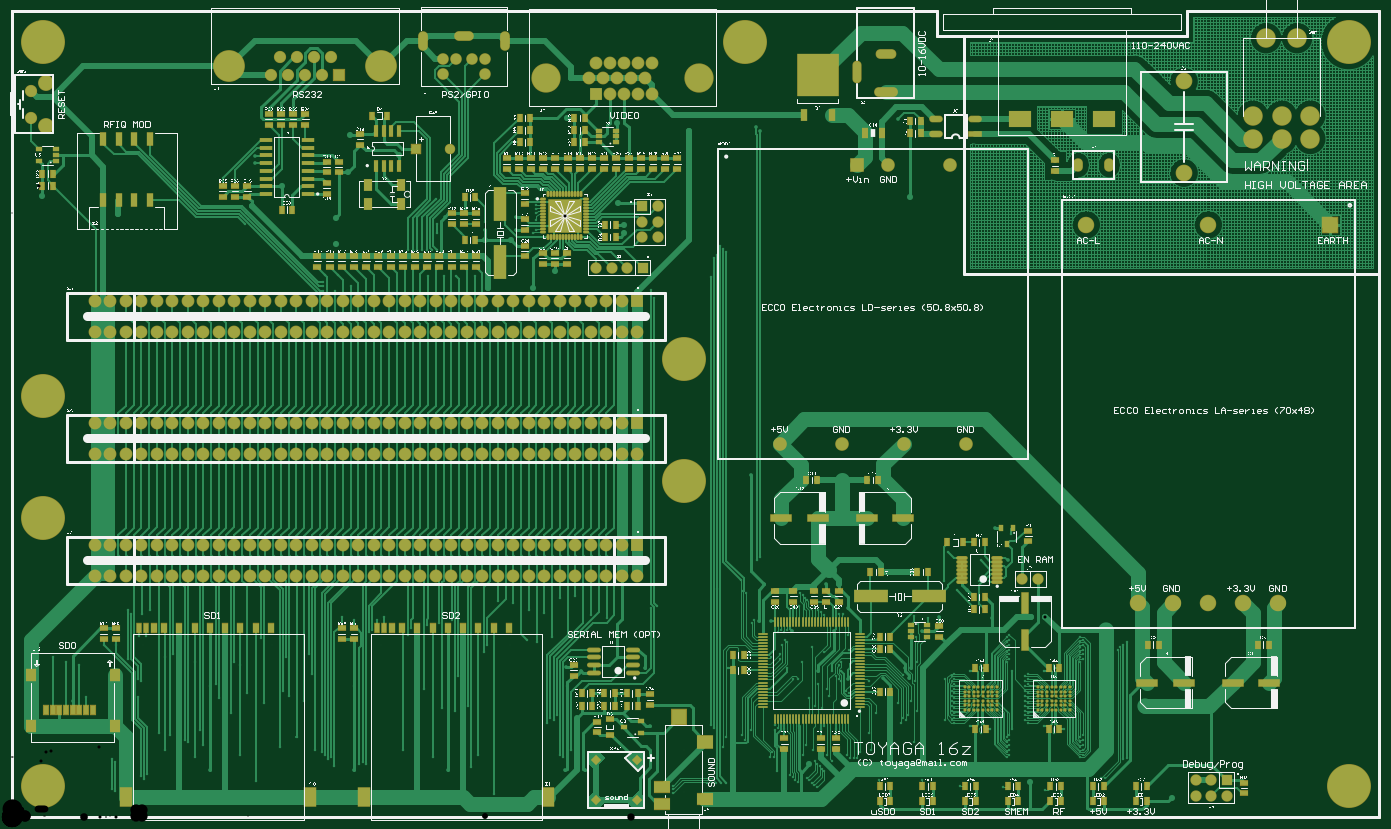
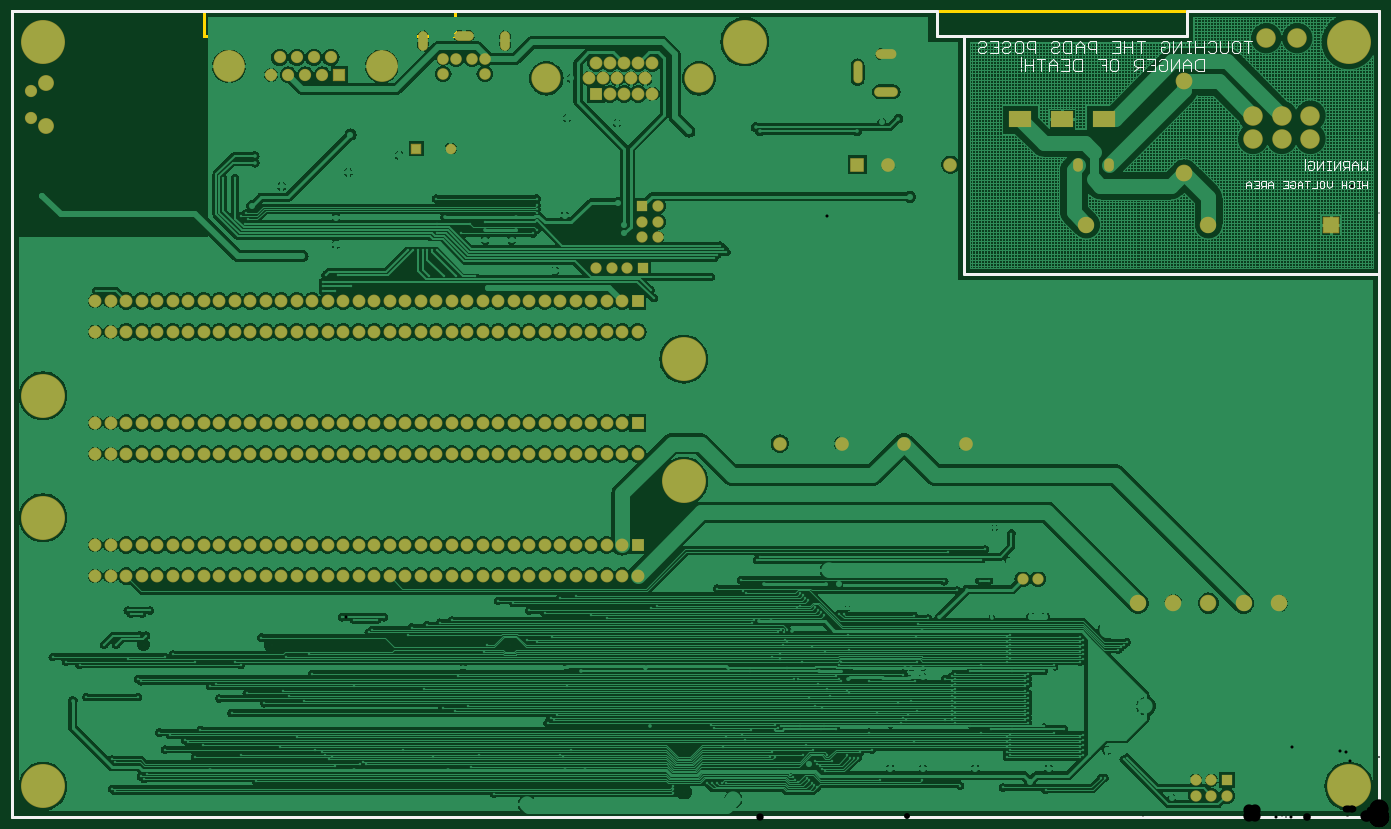
Circuit board: 12 layer files. Board 224.0 x 132.0 mm.
- drill: PCB-RoundHoles.TXT (8838 bytes)
- drill: PCB-SlotHoles.TXT (477 bytes)
- bottom_copper: PCB.GBL (236794 bytes)
- bottom_silk: PCB.GBO (9743 bytes)
- paste: PCB.GBP (3701 bytes)
- bottom_mask: PCB.GBS (10688 bytes)
- outline: PCB.GKO (3700 bytes)
- outline: PCB.GM1 (3912 bytes)
- top_copper: PCB.GTL (140372 bytes)
- top_silk: PCB.GTO (1466915 bytes)
- paste: PCB.GTP (14742 bytes)
- top_mask: PCB.GTS (23195 bytes)

=== drill: PCB-RoundHoles.TXT (8838 bytes, source omitted) ===
=== drill: PCB-SlotHoles.TXT ===
M48
;Layer_Color=9474304
;FILE_FORMAT=4:4
METRIC,LZ
;TYPE=PLATED
T4F00S00C0.7000
T5F00S00C0.8000
T12F00S00C1.2000
;TYPE=NON_PLATED
%
G90
G05
T04
G00X006725Y012645
M15
G01Y012795
M16
G00X007325Y0128
M15
G01X007475
M16
G00X008075Y012645
M15
G01Y012795
M16
T05
G00X01385Y012305
M15
G01Y012095
M16
G00X01423Y0125
M15
G01X01441
M16
G00X014205Y01188
M15
G01X014435
M16
T12
G00X01657Y01143
M15
G01X01645
M16
G00X01726Y01143
M15
G01X01714
M16
G00X01795Y01143
M15
G01X01783
M16
M17
M30

=== bottom_copper: PCB.GBL (236794 bytes, source omitted) ===
=== bottom_silk: PCB.GBO (9743 bytes, source omitted) ===
=== paste: PCB.GBP ===
%FSLAX44Y44*%
%MOMM*%
G71*
G01*
G75*
G04 Layer_Color=128*
%ADD10C,0.2000*%
%ADD11R,1.2000X3.5000*%
%ADD12R,1.3000X0.7500*%
%ADD13R,0.9900X0.6900*%
%ADD14R,0.7500X1.3000*%
%ADD15R,3.5000X1.2000*%
%ADD16R,0.6900X0.9900*%
%ADD17R,2.0000X5.5000*%
%ADD18R,1.0000X1.5000*%
%ADD19R,0.7000X1.5000*%
%ADD20R,2.0000X3.0000*%
%ADD21C,0.3500*%
%ADD22R,1.3000X1.9000*%
%ADD23R,5.5000X2.0000*%
%ADD24R,0.8000X1.5000*%
%ADD25R,1.4500X2.0000*%
%ADD26R,2.0320X0.8890*%
%ADD27O,2.0320X0.8890*%
%ADD28R,0.6500X1.7500*%
%ADD29R,0.2500X1.5500*%
%ADD30R,1.5500X0.2500*%
%ADD31O,2.1000X0.6000*%
%ADD32R,2.0000X0.6000*%
%ADD33O,0.8000X0.3000*%
%ADD34O,0.3000X0.8000*%
%ADD35R,5.3000X5.3000*%
%ADD36O,1.7000X0.4500*%
%ADD37P,1.4142X4X270.0*%
%ADD38P,1.4142X4X360.0*%
%ADD39R,6.8000X6.9000*%
%ADD40R,1.0000X1.9000*%
%ADD41R,0.9500X1.6500*%
%ADD42R,2.6000X2.2000*%
%ADD43R,2.4000X2.5000*%
%ADD44R,2.6000X1.8000*%
%ADD45R,1.0000X2.2000*%
%ADD46C,0.5000*%
%ADD47C,2.5000*%
%ADD48C,0.2500*%
%ADD49C,1.8000*%
%ADD50C,1.0000*%
%ADD51C,1.5000*%
%ADD52C,0.1500*%
%ADD53C,0.1250*%
%ADD54C,1.6510*%
%ADD55R,1.6510X1.6510*%
%ADD56C,7.0000*%
%ADD57R,1.9000X1.9000*%
%ADD58C,1.9000*%
%ADD59R,1.6510X1.6510*%
%ADD60R,1.5000X1.5000*%
%ADD61C,1.5000*%
%ADD62C,2.0320*%
%ADD63R,2.0320X2.0320*%
%ADD64C,2.5400*%
%ADD65O,1.4000X2.0000*%
%ADD66C,1.7000*%
%ADD67O,1.4000X3.0000*%
%ADD68O,3.0000X1.4000*%
%ADD69C,4.6000*%
%ADD70R,1.8000X1.8000*%
%ADD71C,1.8000*%
%ADD72C,1.8000*%
%ADD73C,5.0000*%
%ADD74C,2.5000*%
%ADD75R,2.5000X2.5000*%
%ADD76C,3.0000*%
%ADD77C,2.4000*%
%ADD78R,3.6000X2.6000*%
%ADD79O,3.7000X1.4000*%
%ADD80O,1.3000X3.5000*%
%ADD81O,3.2000X1.4000*%
%ADD82C,0.6000*%
%ADD83C,0.4000*%
%ADD84C,1.0000*%
%ADD85C,0.1778*%
%ADD86C,0.1250*%
%ADD87C,0.2540*%
%ADD88C,0.6000*%
%ADD89C,0.2032*%
%ADD90C,0.1270*%
%ADD91C,0.0800*%
%ADD92C,0.0100*%
%ADD93R,3.2500X1.0000*%
%ADD94R,1.0000X3.2500*%
%ADD95R,1.0000X3.2500*%
%ADD96R,1.0001X3.2500*%
%ADD97R,1.1000X0.2000*%
%ADD98R,0.9000X1.4500*%
%ADD99R,1.4032X3.7032*%
%ADD100R,1.5032X0.9532*%
%ADD101R,1.1932X0.8932*%
%ADD102R,0.9532X1.5032*%
%ADD103R,3.7032X1.4032*%
%ADD104R,0.8932X1.1932*%
%ADD105R,2.2032X5.7032*%
%ADD106R,1.2032X1.7032*%
%ADD107R,0.9032X1.7032*%
%ADD108R,2.2032X3.2032*%
%ADD109C,0.5532*%
%ADD110R,1.5032X2.1032*%
%ADD111R,5.7032X2.2032*%
%ADD112R,1.0032X1.7032*%
%ADD113R,1.6532X2.2032*%
%ADD114R,2.2352X1.0922*%
%ADD115O,2.2352X1.0922*%
%ADD116R,0.8532X1.9532*%
%ADD117R,0.4532X1.7532*%
%ADD118R,1.7532X0.4532*%
%ADD119O,2.3032X0.8032*%
%ADD120R,2.2032X0.8032*%
%ADD121O,1.0032X0.5032*%
%ADD122O,0.5032X1.0032*%
%ADD123R,5.5032X5.5032*%
%ADD124O,1.9032X0.6532*%
%ADD125P,1.7016X4X270.0*%
%ADD126P,1.7016X4X360.0*%
%ADD127R,7.0032X7.1032*%
%ADD128R,1.2032X2.1032*%
%ADD129R,1.1532X1.8532*%
%ADD130R,2.8032X2.4032*%
%ADD131R,2.6032X2.7032*%
%ADD132R,2.8032X2.0032*%
%ADD133R,1.2032X2.4032*%
%ADD134C,1.8542*%
%ADD135R,1.8542X1.8542*%
%ADD136C,7.2032*%
%ADD137R,0.2032X0.2032*%
%ADD138R,2.1032X2.1032*%
%ADD139C,2.1032*%
%ADD140R,1.8542X1.8542*%
%ADD141R,1.7032X1.7032*%
%ADD142C,1.7032*%
%ADD143C,2.2352*%
%ADD144R,2.2352X2.2352*%
%ADD145C,2.7432*%
%ADD146O,1.6032X2.2032*%
%ADD147C,1.9032*%
%ADD148O,1.6032X3.2032*%
%ADD149O,3.2032X1.6032*%
%ADD150C,4.8032*%
%ADD151R,2.0032X2.0032*%
%ADD152C,2.0032*%
%ADD153C,2.0032*%
%ADD154C,5.2032*%
%ADD155C,2.7032*%
%ADD156R,2.7032X2.7032*%
%ADD157C,3.2032*%
%ADD158C,2.6032*%
%ADD159R,3.8032X2.8032*%
%ADD160O,3.9032X1.6032*%
%ADD161O,1.5032X3.7032*%
%ADD162O,3.4032X1.6032*%
%ADD163C,1.2032*%
D46*
X2239730Y1320000D02*
X2239730Y1320000D01*
X724730D01*
X314730D02*
X-270D01*
X314730Y1280000D02*
Y1320000D01*
X724730Y1280000D02*
X314730D01*
X724730D02*
Y1320000D01*
X2239730Y-0D02*
Y1320000D01*
Y-0D02*
X-270D01*
Y1320000D01*
M02*

=== bottom_mask: PCB.GBS (10688 bytes, source omitted) ===
=== outline: PCB.GKO ===
%FSLAX44Y44*%
%MOMM*%
G71*
G01*
G75*
G04 Layer_Color=16711935*
%ADD10C,0.2000*%
%ADD11R,1.2000X3.5000*%
%ADD12R,1.3000X0.7500*%
%ADD13R,0.9900X0.6900*%
%ADD14R,0.7500X1.3000*%
%ADD15R,3.5000X1.2000*%
%ADD16R,0.6900X0.9900*%
%ADD17R,2.0000X5.5000*%
%ADD18R,1.0000X1.5000*%
%ADD19R,0.7000X1.5000*%
%ADD20R,2.0000X3.0000*%
%ADD21C,0.3500*%
%ADD22R,1.3000X1.9000*%
%ADD23R,5.5000X2.0000*%
%ADD24R,0.8000X1.5000*%
%ADD25R,1.4500X2.0000*%
%ADD26R,2.0320X0.8890*%
%ADD27O,2.0320X0.8890*%
%ADD28R,0.6500X1.7500*%
%ADD29R,0.2500X1.5500*%
%ADD30R,1.5500X0.2500*%
%ADD31O,2.1000X0.6000*%
%ADD32R,2.0000X0.6000*%
%ADD33O,0.8000X0.3000*%
%ADD34O,0.3000X0.8000*%
%ADD35R,5.3000X5.3000*%
%ADD36O,1.7000X0.4500*%
%ADD37P,1.4142X4X270.0*%
%ADD38P,1.4142X4X360.0*%
%ADD39R,6.8000X6.9000*%
%ADD40R,1.0000X1.9000*%
%ADD41R,0.9500X1.6500*%
%ADD42R,2.6000X2.2000*%
%ADD43R,2.4000X2.5000*%
%ADD44R,2.6000X1.8000*%
%ADD45R,1.0000X2.2000*%
%ADD46C,0.5000*%
%ADD47C,2.5000*%
%ADD48C,0.2500*%
%ADD49C,1.8000*%
%ADD50C,1.0000*%
%ADD51C,1.5000*%
%ADD52C,0.1500*%
%ADD53C,0.1250*%
%ADD54C,1.6510*%
%ADD55R,1.6510X1.6510*%
%ADD56C,7.0000*%
%ADD57R,1.9000X1.9000*%
%ADD58C,1.9000*%
%ADD59R,1.6510X1.6510*%
%ADD60R,1.5000X1.5000*%
%ADD61C,1.5000*%
%ADD62C,2.0320*%
%ADD63R,2.0320X2.0320*%
%ADD64C,2.5400*%
%ADD65O,1.4000X2.0000*%
%ADD66C,1.7000*%
%ADD67O,1.4000X3.0000*%
%ADD68O,3.0000X1.4000*%
%ADD69C,4.6000*%
%ADD70R,1.8000X1.8000*%
%ADD71C,1.8000*%
%ADD72C,1.8000*%
%ADD73C,5.0000*%
%ADD74C,2.5000*%
%ADD75R,2.5000X2.5000*%
%ADD76C,3.0000*%
%ADD77C,2.4000*%
%ADD78R,3.6000X2.6000*%
%ADD79O,3.7000X1.4000*%
%ADD80O,1.3000X3.5000*%
%ADD81O,3.2000X1.4000*%
%ADD82C,0.6000*%
%ADD83C,0.4000*%
%ADD84C,1.0000*%
%ADD85C,0.1778*%
%ADD86C,0.1250*%
%ADD87C,0.2540*%
%ADD88C,0.6000*%
%ADD89C,0.2032*%
%ADD90C,0.1270*%
%ADD91C,0.0800*%
%ADD92C,0.0100*%
%ADD93R,3.2500X1.0000*%
%ADD94R,1.0000X3.2500*%
%ADD95R,1.0000X3.2500*%
%ADD96R,1.0001X3.2500*%
%ADD97R,1.1000X0.2000*%
%ADD98R,0.9000X1.4500*%
%ADD99R,1.4032X3.7032*%
%ADD100R,1.5032X0.9532*%
%ADD101R,1.1932X0.8932*%
%ADD102R,0.9532X1.5032*%
%ADD103R,3.7032X1.4032*%
%ADD104R,0.8932X1.1932*%
%ADD105R,2.2032X5.7032*%
%ADD106R,1.2032X1.7032*%
%ADD107R,0.9032X1.7032*%
%ADD108R,2.2032X3.2032*%
%ADD109C,0.5532*%
%ADD110R,1.5032X2.1032*%
%ADD111R,5.7032X2.2032*%
%ADD112R,1.0032X1.7032*%
%ADD113R,1.6532X2.2032*%
%ADD114R,2.2352X1.0922*%
%ADD115O,2.2352X1.0922*%
%ADD116R,0.8532X1.9532*%
%ADD117R,0.4532X1.7532*%
%ADD118R,1.7532X0.4532*%
%ADD119O,2.3032X0.8032*%
%ADD120R,2.2032X0.8032*%
%ADD121O,1.0032X0.5032*%
%ADD122O,0.5032X1.0032*%
%ADD123R,5.5032X5.5032*%
%ADD124O,1.9032X0.6532*%
%ADD125P,1.7016X4X270.0*%
%ADD126P,1.7016X4X360.0*%
%ADD127R,7.0032X7.1032*%
%ADD128R,1.2032X2.1032*%
%ADD129R,1.1532X1.8532*%
%ADD130R,2.8032X2.4032*%
%ADD131R,2.6032X2.7032*%
%ADD132R,2.8032X2.0032*%
%ADD133R,1.2032X2.4032*%
%ADD134C,1.8542*%
%ADD135R,1.8542X1.8542*%
%ADD136C,7.2032*%
%ADD137R,0.2032X0.2032*%
%ADD138R,2.1032X2.1032*%
%ADD139C,2.1032*%
%ADD140R,1.8542X1.8542*%
%ADD141R,1.7032X1.7032*%
%ADD142C,1.7032*%
%ADD143C,2.2352*%
%ADD144R,2.2352X2.2352*%
%ADD145C,2.7432*%
%ADD146O,1.6032X2.2032*%
%ADD147C,1.9032*%
%ADD148O,1.6032X3.2032*%
%ADD149O,3.2032X1.6032*%
%ADD150C,4.8032*%
%ADD151R,2.0032X2.0032*%
%ADD152C,2.0032*%
%ADD153C,2.0032*%
%ADD154C,5.2032*%
%ADD155C,2.7032*%
%ADD156R,2.7032X2.7032*%
%ADD157C,3.2032*%
%ADD158C,2.6032*%
%ADD159R,3.8032X2.8032*%
%ADD160O,3.9032X1.6032*%
%ADD161O,1.5032X3.7032*%
%ADD162O,3.4032X1.6032*%
%ADD163C,1.2032*%
D46*
X0Y1320000D02*
X0Y1320000D01*
X1515000D01*
X1925000D02*
X2240000D01*
X1925000Y1280000D02*
Y1320000D01*
X1515000Y1280000D02*
X1925000D01*
X1515000D02*
Y1320000D01*
X0Y-0D02*
Y1320000D01*
Y-0D02*
X2240000D01*
Y1320000D01*
M02*

=== outline: PCB.GM1 ===
%FSLAX44Y44*%
%MOMM*%
G71*
G01*
G75*
G04 Layer_Color=16711935*
%ADD10C,0.2000*%
%ADD11R,1.2000X3.5000*%
%ADD12R,1.3000X0.7500*%
%ADD13R,0.9900X0.6900*%
%ADD14R,0.7500X1.3000*%
%ADD15R,3.5000X1.2000*%
%ADD16R,0.6900X0.9900*%
%ADD17R,2.0000X5.5000*%
%ADD18R,1.0000X1.5000*%
%ADD19R,0.7000X1.5000*%
%ADD20R,2.0000X3.0000*%
%ADD21C,0.3500*%
%ADD22R,1.3000X1.9000*%
%ADD23R,5.5000X2.0000*%
%ADD24R,0.8000X1.5000*%
%ADD25R,1.4500X2.0000*%
%ADD26R,2.0320X0.8890*%
%ADD27O,2.0320X0.8890*%
%ADD28R,0.6500X1.7500*%
%ADD29R,0.2500X1.5500*%
%ADD30R,1.5500X0.2500*%
%ADD31O,2.1000X0.6000*%
%ADD32R,2.0000X0.6000*%
%ADD33O,0.8000X0.3000*%
%ADD34O,0.3000X0.8000*%
%ADD35R,5.3000X5.3000*%
%ADD36O,1.7000X0.4500*%
%ADD37P,1.4142X4X270.0*%
%ADD38P,1.4142X4X360.0*%
%ADD39R,6.8000X6.9000*%
%ADD40R,1.0000X1.9000*%
%ADD41R,0.9500X1.6500*%
%ADD42R,2.6000X2.2000*%
%ADD43R,2.4000X2.5000*%
%ADD44R,2.6000X1.8000*%
%ADD45R,1.0000X2.2000*%
%ADD46C,0.5000*%
%ADD47C,2.5000*%
%ADD48C,0.2500*%
%ADD49C,1.8000*%
%ADD50C,1.0000*%
%ADD51C,1.5000*%
%ADD52C,0.1500*%
%ADD53C,0.1250*%
%ADD54C,1.6510*%
%ADD55R,1.6510X1.6510*%
%ADD56C,7.0000*%
%ADD57R,1.9000X1.9000*%
%ADD58C,1.9000*%
%ADD59R,1.6510X1.6510*%
%ADD60R,1.5000X1.5000*%
%ADD61C,1.5000*%
%ADD62C,2.0320*%
%ADD63R,2.0320X2.0320*%
%ADD64C,2.5400*%
%ADD65O,1.4000X2.0000*%
%ADD66C,1.7000*%
%ADD67O,1.4000X3.0000*%
%ADD68O,3.0000X1.4000*%
%ADD69C,4.6000*%
%ADD70R,1.8000X1.8000*%
%ADD71C,1.8000*%
%ADD72C,1.8000*%
%ADD73C,5.0000*%
%ADD74C,2.5000*%
%ADD75R,2.5000X2.5000*%
%ADD76C,3.0000*%
%ADD77C,2.4000*%
%ADD78R,3.6000X2.6000*%
%ADD79O,3.7000X1.4000*%
%ADD80O,1.3000X3.5000*%
%ADD81O,3.2000X1.4000*%
%ADD82C,0.6000*%
%ADD83C,0.4000*%
%ADD84C,1.0000*%
%ADD85C,0.1778*%
%ADD86C,0.1250*%
%ADD87C,0.2540*%
%ADD88C,0.6000*%
%ADD89C,0.2032*%
%ADD90C,0.1270*%
%ADD91C,0.0800*%
%ADD92C,0.0100*%
%ADD93R,3.2500X1.0000*%
%ADD94R,1.0000X3.2500*%
%ADD95R,1.0000X3.2500*%
%ADD96R,1.0001X3.2500*%
%ADD97R,1.1000X0.2000*%
%ADD98R,0.9000X1.4500*%
%ADD99R,1.4032X3.7032*%
%ADD100R,1.5032X0.9532*%
%ADD101R,1.1932X0.8932*%
%ADD102R,0.9532X1.5032*%
%ADD103R,3.7032X1.4032*%
%ADD104R,0.8932X1.1932*%
%ADD105R,2.2032X5.7032*%
%ADD106R,1.2032X1.7032*%
%ADD107R,0.9032X1.7032*%
%ADD108R,2.2032X3.2032*%
%ADD109C,0.5532*%
%ADD110R,1.5032X2.1032*%
%ADD111R,5.7032X2.2032*%
%ADD112R,1.0032X1.7032*%
%ADD113R,1.6532X2.2032*%
%ADD114R,2.2352X1.0922*%
%ADD115O,2.2352X1.0922*%
%ADD116R,0.8532X1.9532*%
%ADD117R,0.4532X1.7532*%
%ADD118R,1.7532X0.4532*%
%ADD119O,2.3032X0.8032*%
%ADD120R,2.2032X0.8032*%
%ADD121O,1.0032X0.5032*%
%ADD122O,0.5032X1.0032*%
%ADD123R,5.5032X5.5032*%
%ADD124O,1.9032X0.6532*%
%ADD125P,1.7016X4X270.0*%
%ADD126P,1.7016X4X360.0*%
%ADD127R,7.0032X7.1032*%
%ADD128R,1.2032X2.1032*%
%ADD129R,1.1532X1.8532*%
%ADD130R,2.8032X2.4032*%
%ADD131R,2.6032X2.7032*%
%ADD132R,2.8032X2.0032*%
%ADD133R,1.2032X2.4032*%
%ADD134C,1.8542*%
%ADD135R,1.8542X1.8542*%
%ADD136C,7.2032*%
%ADD137R,0.2032X0.2032*%
%ADD138R,2.1032X2.1032*%
%ADD139C,2.1032*%
%ADD140R,1.8542X1.8542*%
%ADD141R,1.7032X1.7032*%
%ADD142C,1.7032*%
%ADD143C,2.2352*%
%ADD144R,2.2352X2.2352*%
%ADD145C,2.7432*%
%ADD146O,1.6032X2.2032*%
%ADD147C,1.9032*%
%ADD148O,1.6032X3.2032*%
%ADD149O,3.2032X1.6032*%
%ADD150C,4.8032*%
%ADD151R,2.0032X2.0032*%
%ADD152C,2.0032*%
%ADD153C,2.0032*%
%ADD154C,5.2032*%
%ADD155C,2.7032*%
%ADD156R,2.7032X2.7032*%
%ADD157C,3.2032*%
%ADD158C,2.6032*%
%ADD159R,3.8032X2.8032*%
%ADD160O,3.9032X1.6032*%
%ADD161O,1.5032X3.7032*%
%ADD162O,3.4032X1.6032*%
%ADD163C,1.2032*%
D46*
X0Y1320000D02*
X0Y1320000D01*
X1515000D01*
X1925000D02*
X2240000D01*
X1925000Y1280000D02*
Y1320000D01*
X1515000Y1280000D02*
X1925000D01*
X1515000D02*
Y1320000D01*
X0Y-0D02*
Y1320000D01*
Y-0D02*
X2240000D01*
Y1320000D01*
X0D02*
X0Y1320000D01*
X1515000D01*
X1925000D02*
X2240000D01*
X1925000Y1280000D02*
Y1320000D01*
X1515000Y1280000D02*
X1925000D01*
X1515000D02*
Y1320000D01*
X0Y-0D02*
Y1320000D01*
Y-0D02*
X2240000D01*
Y1320000D01*
M02*

=== top_copper: PCB.GTL (140372 bytes, source omitted) ===
=== top_silk: PCB.GTO (1466915 bytes, source omitted) ===
=== paste: PCB.GTP (14742 bytes, source omitted) ===
=== top_mask: PCB.GTS (23195 bytes, source omitted) ===
